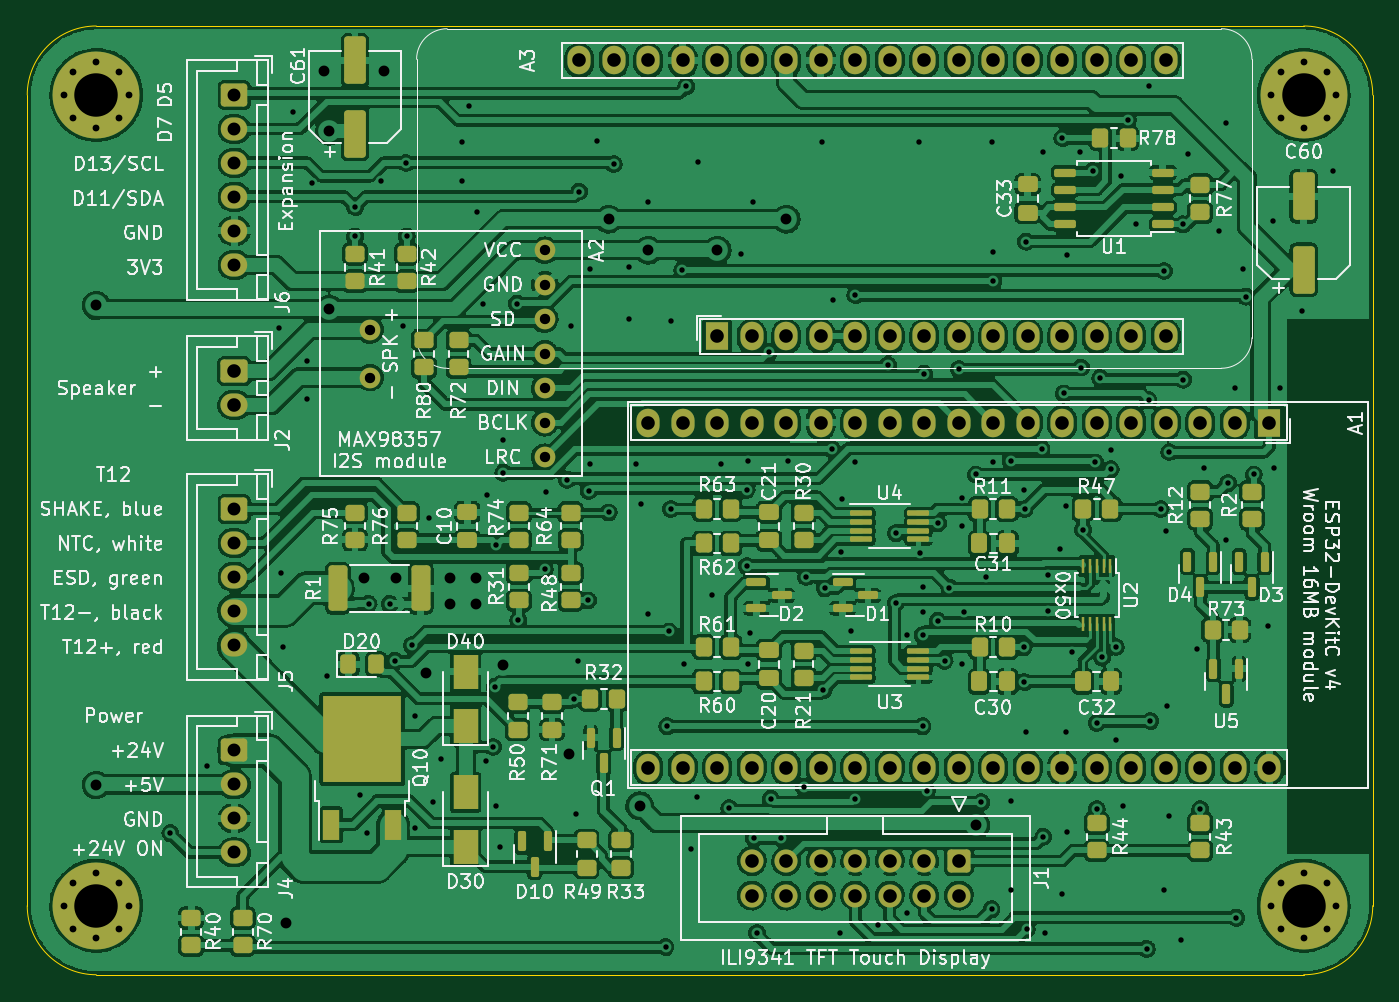
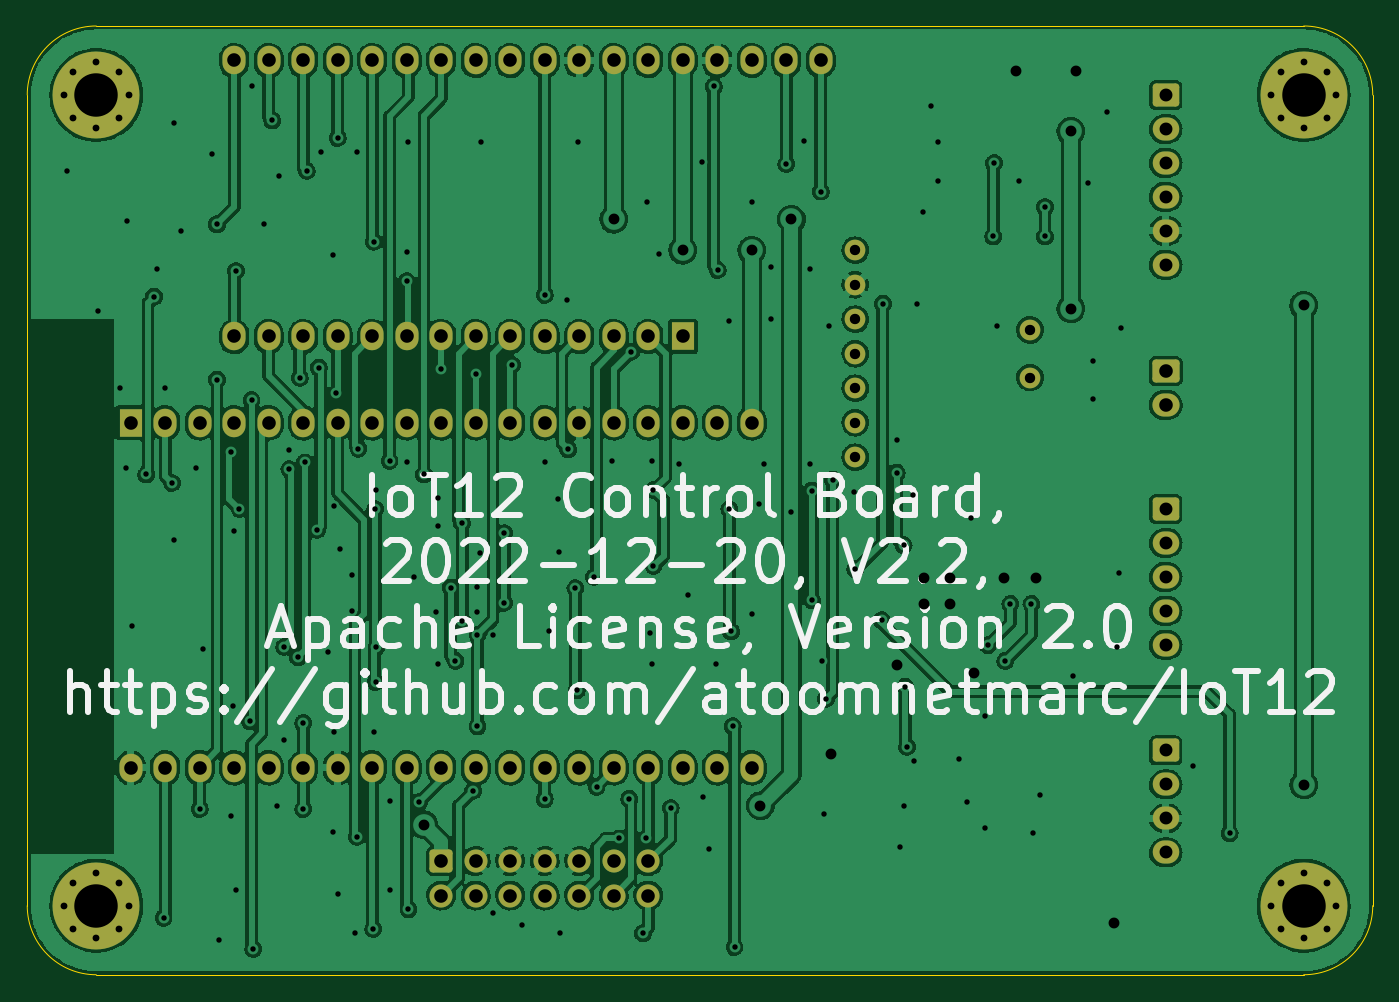
Circuit board: 9 layer files. Board 99.1 x 69.9 mm.
- bottom_copper: IoT12 Control Board-B_Cu.gbl (438277 bytes)
- bottom_mask: IoT12 Control Board-B_Mask.gbs (5592 bytes)
- bottom_silk: IoT12 Control Board-B_Silkscreen.gbo (31989 bytes)
- outline: IoT12 Control Board-Edge_Cuts.gm1 (1090 bytes)
- top_copper: IoT12 Control Board-F_Cu.gtl (799266 bytes)
- top_mask: IoT12 Control Board-F_Mask.gts (11327 bytes)
- top_silk: IoT12 Control Board-F_Silkscreen.gto (142704 bytes)
- drill: IoT12 Control Board-NPTH.drl (289 bytes)
- drill: IoT12 Control Board-PTH.drl (7305 bytes)

=== bottom_copper: IoT12 Control Board-B_Cu.gbl (438277 bytes, source omitted) ===
=== bottom_mask: IoT12 Control Board-B_Mask.gbs ===
G04 #@! TF.GenerationSoftware,KiCad,Pcbnew,(6.0.9)*
G04 #@! TF.CreationDate,2022-11-19T16:36:08+01:00*
G04 #@! TF.ProjectId,IoT12 Control Board,496f5431-3220-4436-9f6e-74726f6c2042,V2.2*
G04 #@! TF.SameCoordinates,Original*
G04 #@! TF.FileFunction,Soldermask,Bot*
G04 #@! TF.FilePolarity,Negative*
%FSLAX46Y46*%
G04 Gerber Fmt 4.6, Leading zero omitted, Abs format (unit mm)*
G04 Created by KiCad (PCBNEW (6.0.9)) date 2022-11-19 16:36:08*
%MOMM*%
%LPD*%
G01*
G04 APERTURE LIST*
G04 Aperture macros list*
%AMRoundRect*
0 Rectangle with rounded corners*
0 $1 Rounding radius*
0 $2 $3 $4 $5 $6 $7 $8 $9 X,Y pos of 4 corners*
0 Add a 4 corners polygon primitive as box body*
4,1,4,$2,$3,$4,$5,$6,$7,$8,$9,$2,$3,0*
0 Add four circle primitives for the rounded corners*
1,1,$1+$1,$2,$3*
1,1,$1+$1,$4,$5*
1,1,$1+$1,$6,$7*
1,1,$1+$1,$8,$9*
0 Add four rect primitives between the rounded corners*
20,1,$1+$1,$2,$3,$4,$5,0*
20,1,$1+$1,$4,$5,$6,$7,0*
20,1,$1+$1,$6,$7,$8,$9,0*
20,1,$1+$1,$8,$9,$2,$3,0*%
G04 Aperture macros list end*
%ADD10C,1.524000*%
%ADD11C,0.800000*%
%ADD12C,6.400000*%
%ADD13O,1.700000X2.100000*%
%ADD14R,1.700000X2.100000*%
%ADD15RoundRect,0.250000X-0.725000X0.600000X-0.725000X-0.600000X0.725000X-0.600000X0.725000X0.600000X0*%
%ADD16O,1.950000X1.700000*%
%ADD17RoundRect,0.250000X-0.750000X0.600000X-0.750000X-0.600000X0.750000X-0.600000X0.750000X0.600000X0*%
%ADD18O,2.000000X1.700000*%
%ADD19RoundRect,0.250000X-0.600000X0.600000X-0.600000X-0.600000X0.600000X-0.600000X0.600000X0.600000X0*%
%ADD20C,1.700000*%
G04 APERTURE END LIST*
D10*
X134620000Y-93980000D03*
X134620000Y-91440000D03*
X134620000Y-88900000D03*
X134620000Y-86360000D03*
X134620000Y-83820000D03*
X134620000Y-81280000D03*
X134620000Y-78740000D03*
X121750000Y-88110000D03*
X121750000Y-84610000D03*
D11*
X192197056Y-125302944D03*
D12*
X190500000Y-127000000D03*
D11*
X192900000Y-127000000D03*
X188100000Y-127000000D03*
X190500000Y-124600000D03*
X190500000Y-129400000D03*
X188802944Y-125302944D03*
X192197056Y-128697056D03*
X188802944Y-128697056D03*
X192197056Y-69007056D03*
X188802944Y-69007056D03*
X188100000Y-67310000D03*
X190500000Y-64910000D03*
X190500000Y-69710000D03*
X188802944Y-65612944D03*
X192900000Y-67310000D03*
D12*
X190500000Y-67310000D03*
D11*
X192197056Y-65612944D03*
X101600000Y-129400000D03*
X103297056Y-125302944D03*
X99902944Y-128697056D03*
X99902944Y-125302944D03*
X103297056Y-128697056D03*
X99200000Y-127000000D03*
X101600000Y-124600000D03*
D12*
X101600000Y-127000000D03*
D11*
X104000000Y-127000000D03*
X101600000Y-64910000D03*
X103297056Y-69007056D03*
X99200000Y-67310000D03*
X99902944Y-69007056D03*
X104000000Y-67310000D03*
X101600000Y-69710000D03*
D12*
X101600000Y-67310000D03*
D11*
X99902944Y-65612944D03*
X103297056Y-65612944D03*
D13*
X187960000Y-116840000D03*
X185420000Y-116840000D03*
X182880000Y-116840000D03*
X180340000Y-116840000D03*
X177800000Y-116840000D03*
X175260000Y-116840000D03*
X172720000Y-116840000D03*
X170180000Y-116840000D03*
X167640000Y-116840000D03*
X165100000Y-116840000D03*
X162560000Y-116840000D03*
X160020000Y-116840000D03*
X157480000Y-116840000D03*
X154940000Y-116840000D03*
X152400000Y-116840000D03*
X149860000Y-116840000D03*
X147320000Y-116840000D03*
X144780000Y-116840000D03*
X142240000Y-116840000D03*
X142240000Y-91440000D03*
X144780000Y-91440000D03*
X147320000Y-91440000D03*
X149860000Y-91440000D03*
X152400000Y-91440000D03*
X154940000Y-91440000D03*
X157480000Y-91440000D03*
X160020000Y-91440000D03*
X162560000Y-91440000D03*
X165100000Y-91440000D03*
X167640000Y-91440000D03*
X170180000Y-91440000D03*
X172720000Y-91440000D03*
X175260000Y-91440000D03*
X177800000Y-91440000D03*
X180340000Y-91440000D03*
X182880000Y-91440000D03*
X185420000Y-91440000D03*
D14*
X187960000Y-91440000D03*
D15*
X111760000Y-97790000D03*
D16*
X111760000Y-100290000D03*
X111760000Y-102790000D03*
X111760000Y-105290000D03*
X111760000Y-107790000D03*
D17*
X111760000Y-87630000D03*
D18*
X111760000Y-90130000D03*
D14*
X147320000Y-85090000D03*
D13*
X149860000Y-85090000D03*
X152400000Y-85090000D03*
X154940000Y-85090000D03*
X157480000Y-85090000D03*
X160020000Y-85090000D03*
X162560000Y-85090000D03*
X165100000Y-85090000D03*
X167640000Y-85090000D03*
X170180000Y-85090000D03*
X172720000Y-85090000D03*
X175260000Y-85090000D03*
X177800000Y-85090000D03*
X180340000Y-85090000D03*
X180340000Y-64770000D03*
X177800000Y-64770000D03*
X175260000Y-64770000D03*
X172720000Y-64770000D03*
X170180000Y-64770000D03*
X167640000Y-64770000D03*
X165100000Y-64770000D03*
X162560000Y-64770000D03*
X160020000Y-64770000D03*
X157480000Y-64770000D03*
X154940000Y-64770000D03*
X152400000Y-64770000D03*
X149860000Y-64770000D03*
X147320000Y-64770000D03*
X144780000Y-64770000D03*
X142240000Y-64770000D03*
X139700000Y-64770000D03*
X137160000Y-64770000D03*
D15*
X111760000Y-67310000D03*
D16*
X111760000Y-69810000D03*
X111760000Y-72310000D03*
X111760000Y-74810000D03*
X111760000Y-77310000D03*
X111760000Y-79810000D03*
D19*
X165100000Y-123707500D03*
D20*
X165100000Y-126247500D03*
X162560000Y-123707500D03*
X162560000Y-126247500D03*
X160020000Y-123707500D03*
X160020000Y-126247500D03*
X157480000Y-123707500D03*
X157480000Y-126247500D03*
X154940000Y-123707500D03*
X154940000Y-126247500D03*
X152400000Y-123707500D03*
X152400000Y-126247500D03*
X149860000Y-123707500D03*
X149860000Y-126247500D03*
D15*
X111760000Y-115570000D03*
D16*
X111760000Y-118070000D03*
X111760000Y-120570000D03*
X111760000Y-123070000D03*
M02*

=== bottom_silk: IoT12 Control Board-B_Silkscreen.gbo (31989 bytes, source omitted) ===
=== outline: IoT12 Control Board-Edge_Cuts.gm1 ===
G04 #@! TF.GenerationSoftware,KiCad,Pcbnew,(6.0.9)*
G04 #@! TF.CreationDate,2022-11-19T16:36:08+01:00*
G04 #@! TF.ProjectId,IoT12 Control Board,496f5431-3220-4436-9f6e-74726f6c2042,V2.2*
G04 #@! TF.SameCoordinates,Original*
G04 #@! TF.FileFunction,Profile,NP*
%FSLAX46Y46*%
G04 Gerber Fmt 4.6, Leading zero omitted, Abs format (unit mm)*
G04 Created by KiCad (PCBNEW (6.0.9)) date 2022-11-19 16:36:08*
%MOMM*%
%LPD*%
G01*
G04 APERTURE LIST*
G04 #@! TA.AperFunction,Profile*
%ADD10C,0.050000*%
G04 #@! TD*
G04 APERTURE END LIST*
D10*
X96520000Y-127000000D02*
X96520000Y-67310000D01*
X101600000Y-62230000D02*
X190500000Y-62230000D01*
X195580000Y-67310000D02*
G75*
G03*
X190500000Y-62230000I-5080000J0D01*
G01*
X190500000Y-132080000D02*
X101600000Y-132080000D01*
X96520000Y-127000000D02*
G75*
G03*
X101600000Y-132080000I5080000J0D01*
G01*
X101600000Y-62230000D02*
G75*
G03*
X96520000Y-67310000I0J-5080000D01*
G01*
X190500000Y-132080000D02*
G75*
G03*
X195580000Y-127000000I0J5080000D01*
G01*
X195580000Y-67310000D02*
X195580000Y-127000000D01*
M02*

=== top_copper: IoT12 Control Board-F_Cu.gtl (799266 bytes, source omitted) ===
=== top_mask: IoT12 Control Board-F_Mask.gts (11327 bytes, source omitted) ===
=== top_silk: IoT12 Control Board-F_Silkscreen.gto (142704 bytes, source omitted) ===
=== drill: IoT12 Control Board-NPTH.drl ===
M48
; DRILL file {KiCad (6.0.9)} date Sat Nov 19 16:36:22 2022
; FORMAT={-:-/ absolute / metric / decimal}
; #@! TF.CreationDate,2022-11-19T16:36:22+01:00
; #@! TF.GenerationSoftware,Kicad,Pcbnew,(6.0.9)
; #@! TF.FileFunction,NonPlated,1,2,NPTH
FMAT,2
METRIC
%
G90
G05
T0
M30

=== drill: IoT12 Control Board-PTH.drl (7305 bytes, source omitted) ===
